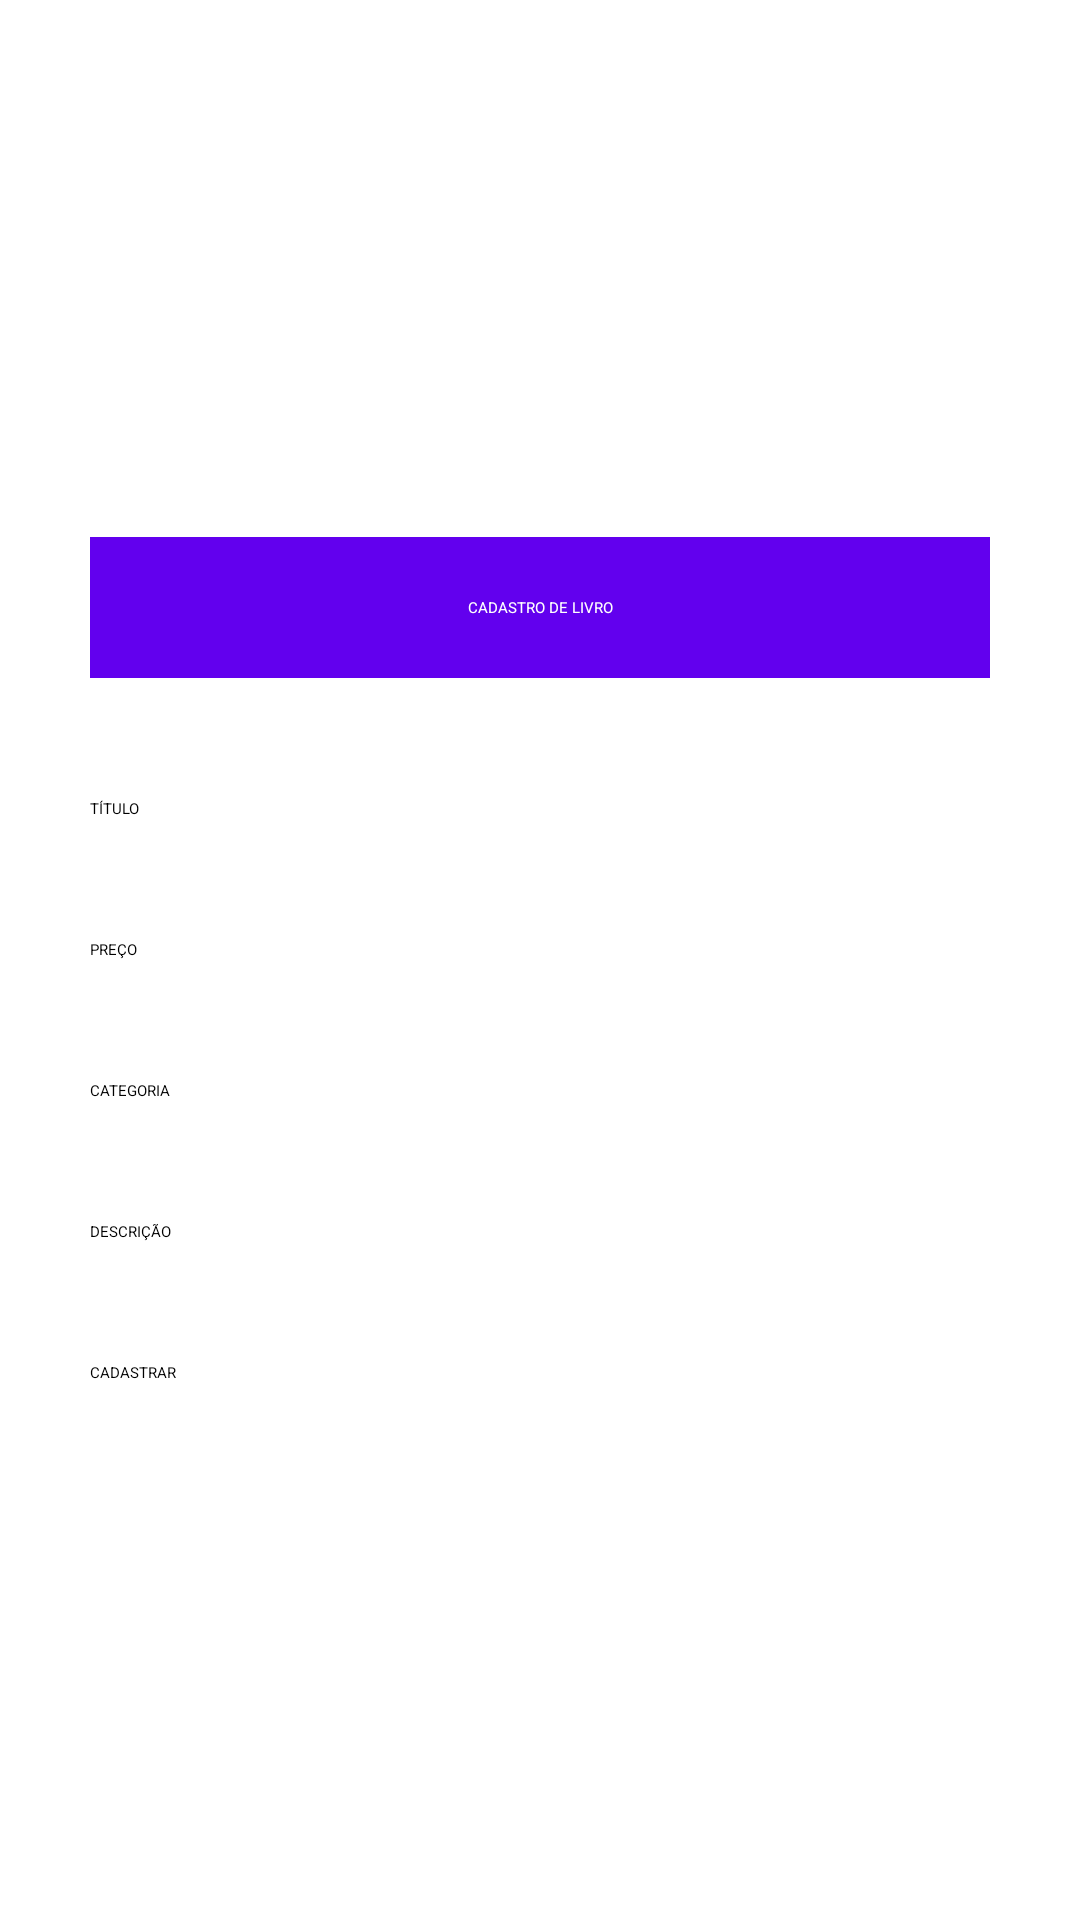

This screen was rendered from an Android layout file. Write that file and the resources it references.
<!-- AndroidManifest.xml: application theme Theme.RETROFITAPILIVRARIA -->
<!-- res/layout/cadastro_livro.xml -->
<?xml version="1.0" encoding="utf-8"?>
<androidx.appcompat.widget.LinearLayoutCompat xmlns:android="http://schemas.android.com/apk/res/android"
    xmlns:app="http://schemas.android.com/apk/res-auto"
    xmlns:tools="http://schemas.android.com/tools"
    android:layout_width="match_parent"
    android:layout_height="match_parent"
    android:layout_gravity="center"
    android:gravity="center"
    android:orientation="vertical"
    tools:context=".CadastroLivro">

    <TextView
        style="@style/textTitle"
        android:layout_width="match_parent"
        android:layout_height="wrap_content"
        android:text="@string/cadastroLivro"/>

    <EditText
        android:id="@+id/txtTitulo"
        style="@style/editTextForm"
        android:layout_width="match_parent"
        android:layout_height="wrap_content"
        android:hint="@string/titulo"
        android:inputType="text" />

    <EditText
        android:id="@+id/txtPreco"
        style="@style/editTextForm"
        android:layout_width="match_parent"
        android:layout_height="wrap_content"
        android:hint="@string/preco"
        android:inputType="numberDecimal" />

    <EditText
        android:id="@+id/txtCategoria"
        style="@style/editTextForm"
        android:layout_width="match_parent"
        android:layout_height="wrap_content"
        android:hint="@string/categoria"
        android:inputType="text" />

    <EditText
        android:id="@+id/txtLivroDescricao"
        style="@style/editTextForm"
        android:layout_width="match_parent"
        android:layout_height="wrap_content"
        android:hint="@string/descricao"
        android:inputType="text" />

    <Button
        android:id="@+id/btnCadastrarLivro"
        style="@style/butonForm"
        android:layout_width="match_parent"
        android:layout_height="wrap_content"
        android:text="@string/cadastrarLivro" />

</androidx.appcompat.widget.LinearLayoutCompat >
<!-- resources referenced by this layout -->
<resources>
  <string name="cadastrarLivro">CADASTRAR</string>
  <string name="cadastroLivro">CADASTRO DE LIVRO</string>
  <string name="categoria">CATEGORIA</string>
  <string name="descricao">DESCRIÇÃO</string>
  <string name="preco">PREÇO</string>
  <string name="titulo">TÍTULO</string>
  <style name="butonForm">
          <item name="android:layout_marginStart">30dp</item>
          <item name="android:layout_marginEnd">30dp</item>
          <item name="textFillColor">@android:color/white</item>
      </style>
  <style name="editTextForm">
          <item name="android:layout_marginStart">30dp</item>
          <item name="android:layout_marginEnd">30dp</item>
          <item name="android:layout_marginBottom">40dp</item>
      </style>
  <style name="textTitle">
          <item name="android:layout_marginStart">30dp</item>
          <item name="android:layout_marginEnd">30dp</item>
          <item name="android:layout_marginBottom">40dp</item>
          <item name="textFillColor">@android:color/white</item>
          <item name="android:padding">20dp</item>
          <item name="android:gravity">center</item>
          <item name="android:background">@color/purple_500</item>
          <item name="android:textColor">@color/white</item>
  
      </style>
  <!-- not gathered from this repository: default colours our renderer supplied (Android Studio template values) -->
  <color name="purple_500">#FF6200EE</color>
  <color name="white">#FFFFFFFF</color>
</resources>
